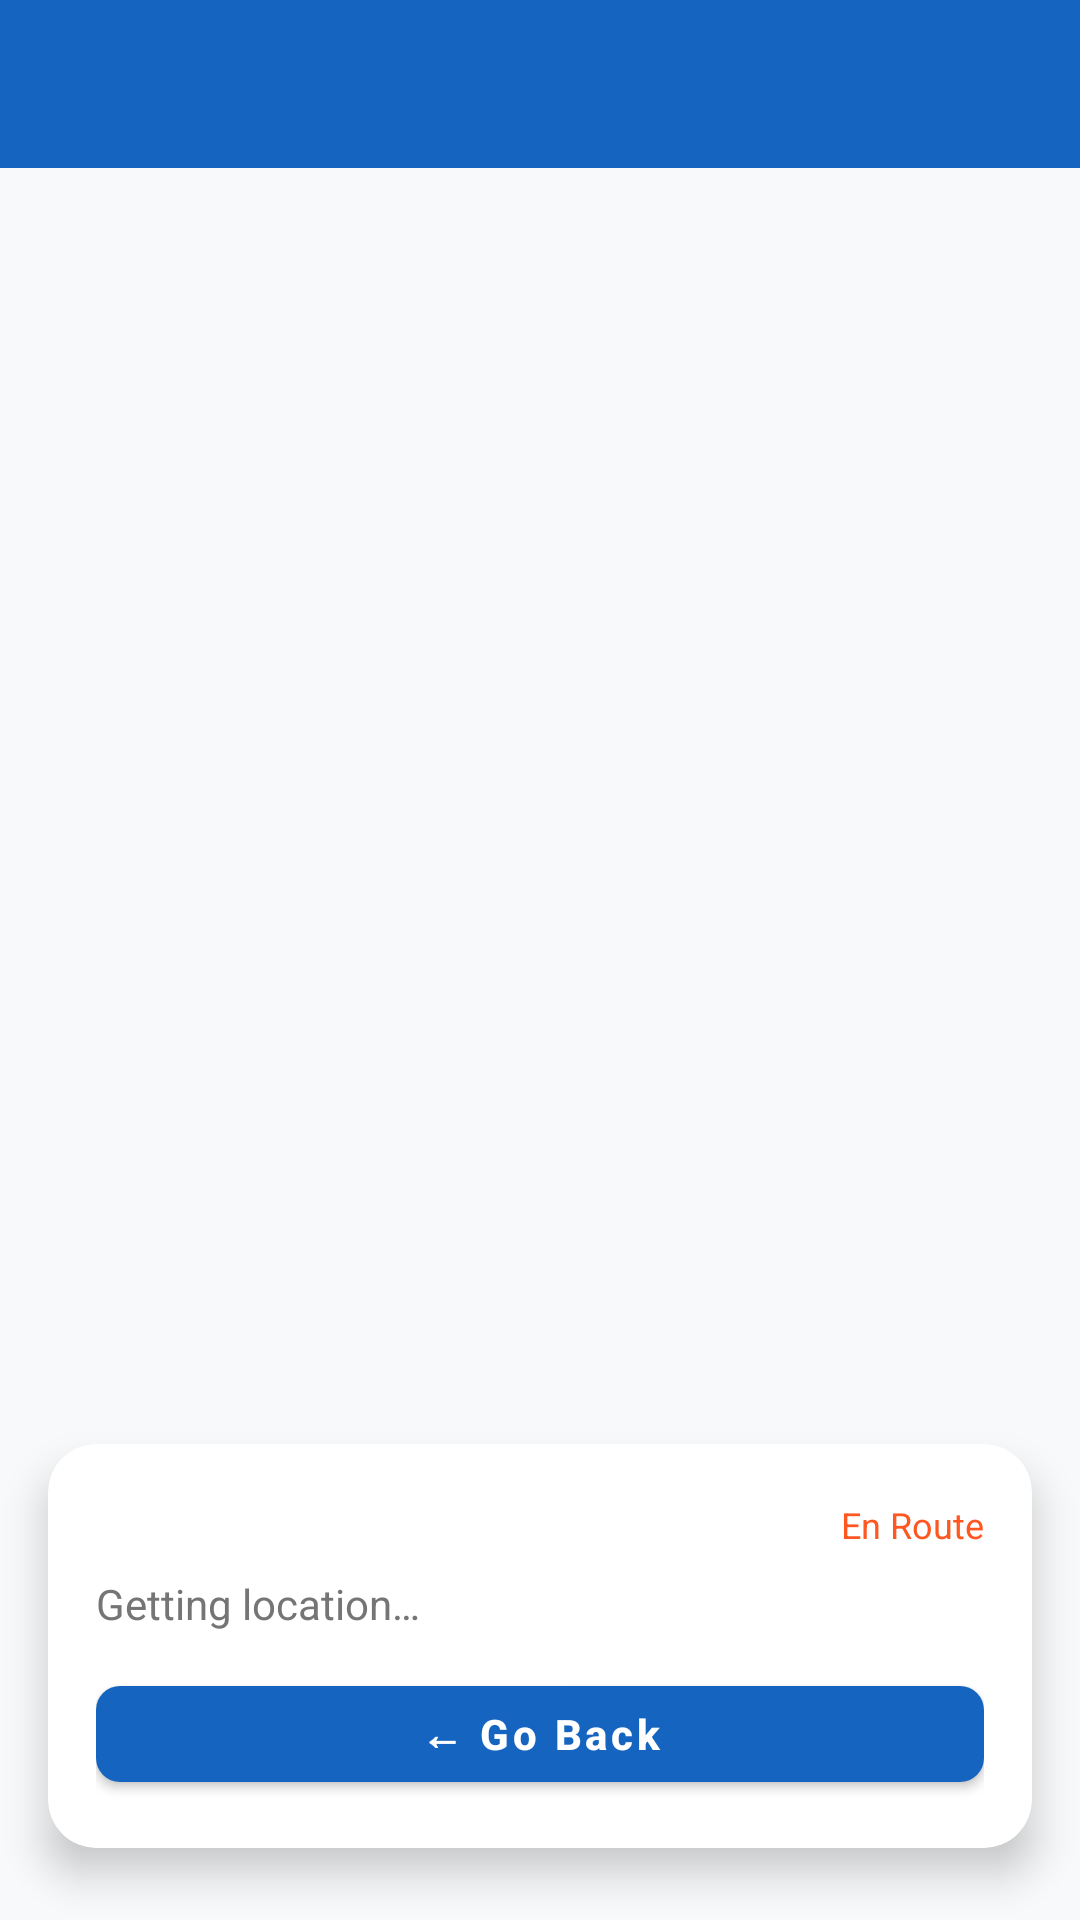

Here is an Android app screen rendered from its layout file. Give the layout XML and the strings, colors and styles it references.
<!-- AndroidManifest.xml: application theme Theme.FixUp -->
<!-- res/layout/activity_tracking.xml -->
<?xml version="1.0" encoding="utf-8"?>
<FrameLayout
    xmlns:android="http://schemas.android.com/apk/res/android"
    xmlns:app="http://schemas.android.com/apk/res-auto"
    android:layout_width="match_parent"
    android:layout_height="match_parent">

    
    <FrameLayout
        android:id="@+id/mapContainer"
        android:layout_width="match_parent"
        android:layout_height="match_parent" />

    
    <com.google.android.material.appbar.AppBarLayout
        android:layout_width="match_parent"
        android:layout_height="wrap_content"
        android:layout_gravity="top"
        android:background="@color/colorPrimary"
        app:elevation="4dp">

        <com.google.android.material.appbar.MaterialToolbar
            android:id="@+id/toolbar"
            android:layout_width="match_parent"
            android:layout_height="?attr/actionBarSize"
            android:theme="@style/Theme.FixUp.Toolbar"
            app:titleTextColor="@color/white"
            app:navigationIconTint="@color/white"
            app:popupTheme="@style/ThemeOverlay.MaterialComponents.Light" />

    </com.google.android.material.appbar.AppBarLayout>

    
    <com.google.android.material.card.MaterialCardView
        android:layout_width="match_parent"
        android:layout_height="wrap_content"
        android:layout_gravity="bottom"
        android:layout_marginStart="16dp"
        android:layout_marginEnd="16dp"
        android:layout_marginBottom="24dp"
        app:cardCornerRadius="16dp"
        app:cardElevation="8dp"
        app:cardBackgroundColor="@color/colorSurface">

        <LinearLayout
            android:layout_width="match_parent"
            android:layout_height="wrap_content"
            android:orientation="vertical"
            android:padding="16dp">

            
            <LinearLayout
                android:layout_width="match_parent"
                android:layout_height="wrap_content"
                android:orientation="horizontal"
                android:gravity="center_vertical"
                android:layout_marginBottom="6dp">

                <View
                    android:layout_width="12dp"
                    android:layout_height="12dp"
                    android:background="@drawable/bg_vendor_dot"
                    android:layout_marginEnd="10dp" />

                <TextView
                    android:id="@+id/tvVendorNameTracking"
                    android:layout_width="0dp"
                    android:layout_height="wrap_content"
                    android:layout_weight="1"
                    android:textSize="16sp"
                    android:textStyle="bold"
                    android:textColor="@color/textPrimary" />

                <TextView
                    android:layout_width="wrap_content"
                    android:layout_height="wrap_content"
                    android:text="En Route"
                    android:textSize="12sp"
                    android:textColor="#FF5722" />

            </LinearLayout>

            
            <TextView
                android:id="@+id/tvDistanceEta"
                android:layout_width="match_parent"
                android:layout_height="wrap_content"
                android:textSize="14sp"
                android:textColor="@color/textSecondary"
                android:layout_marginBottom="12dp"
                android:text="Getting location…" />

            
            <com.google.android.material.button.MaterialButton
                android:id="@+id/btnBackFromTracking"
                android:layout_width="match_parent"
                android:layout_height="44dp"
                android:text="← Go Back"
                android:textAllCaps="false"
                android:textSize="14sp"
                app:cornerRadius="8dp" />

        </LinearLayout>
    </com.google.android.material.card.MaterialCardView>

</FrameLayout>
<!-- resources referenced by this layout -->
<resources>
  <color name="colorPrimary">#1565C0</color>
  <color name="colorSurface">#FFFFFF</color>
  <color name="textPrimary">#212121</color>
  <color name="textSecondary">#757575</color>
  <color name="white">#FFFFFF</color>
  <style name="Theme.FixUp.Toolbar" parent="ThemeOverlay.MaterialComponents.Dark.ActionBar">
          <item name="colorPrimary">@color/colorPrimary</item>
      </style>
  <style name="Theme.FixUp" parent="Theme.MaterialComponents.Light.NoActionBar">
          <item name="colorPrimary">@color/colorPrimary</item>
          <item name="colorPrimaryVariant">@color/colorPrimaryDark</item>
          <item name="colorOnPrimary">@color/colorOnPrimary</item>
          <item name="colorSecondary">@color/colorAccent</item>
          <item name="colorOnSecondary">@color/white</item>
          <item name="colorError">@color/colorError</item>
          <item name="android:colorBackground">@color/colorBackground</item>
          <item name="android:statusBarColor">@color/colorPrimary</item>
          <item name="android:windowLightStatusBar">false</item>
          <item name="materialButtonStyle">@style/Widget.FixUp.Button</item>
          <item name="textInputStyle">@style/Widget.FixUp.TextInputLayout</item>
      </style>
  <color name="colorPrimaryDark">#0D47A1</color>
  <color name="colorOnPrimary">#FFFFFF</color>
  <color name="colorAccent">#FF6D00</color>
  <color name="colorError">#B00020</color>
  <color name="colorBackground">#F8F9FA</color>
  <style name="Widget.FixUp.Button" parent="Widget.MaterialComponents.Button">
          <item name="android:minHeight">52dp</item>
          <item name="cornerRadius">8dp</item>
          <item name="android:textSize">16sp</item>
          <item name="android:textStyle">bold</item>
          <item name="android:textAllCaps">false</item>
      </style>
  <style name="Widget.FixUp.TextInputLayout" parent="Widget.MaterialComponents.TextInputLayout.OutlinedBox">
          <item name="boxCornerRadiusTopStart">8dp</item>
          <item name="boxCornerRadiusTopEnd">8dp</item>
          <item name="boxCornerRadiusBottomStart">8dp</item>
          <item name="boxCornerRadiusBottomEnd">8dp</item>
      </style>
</resources>
